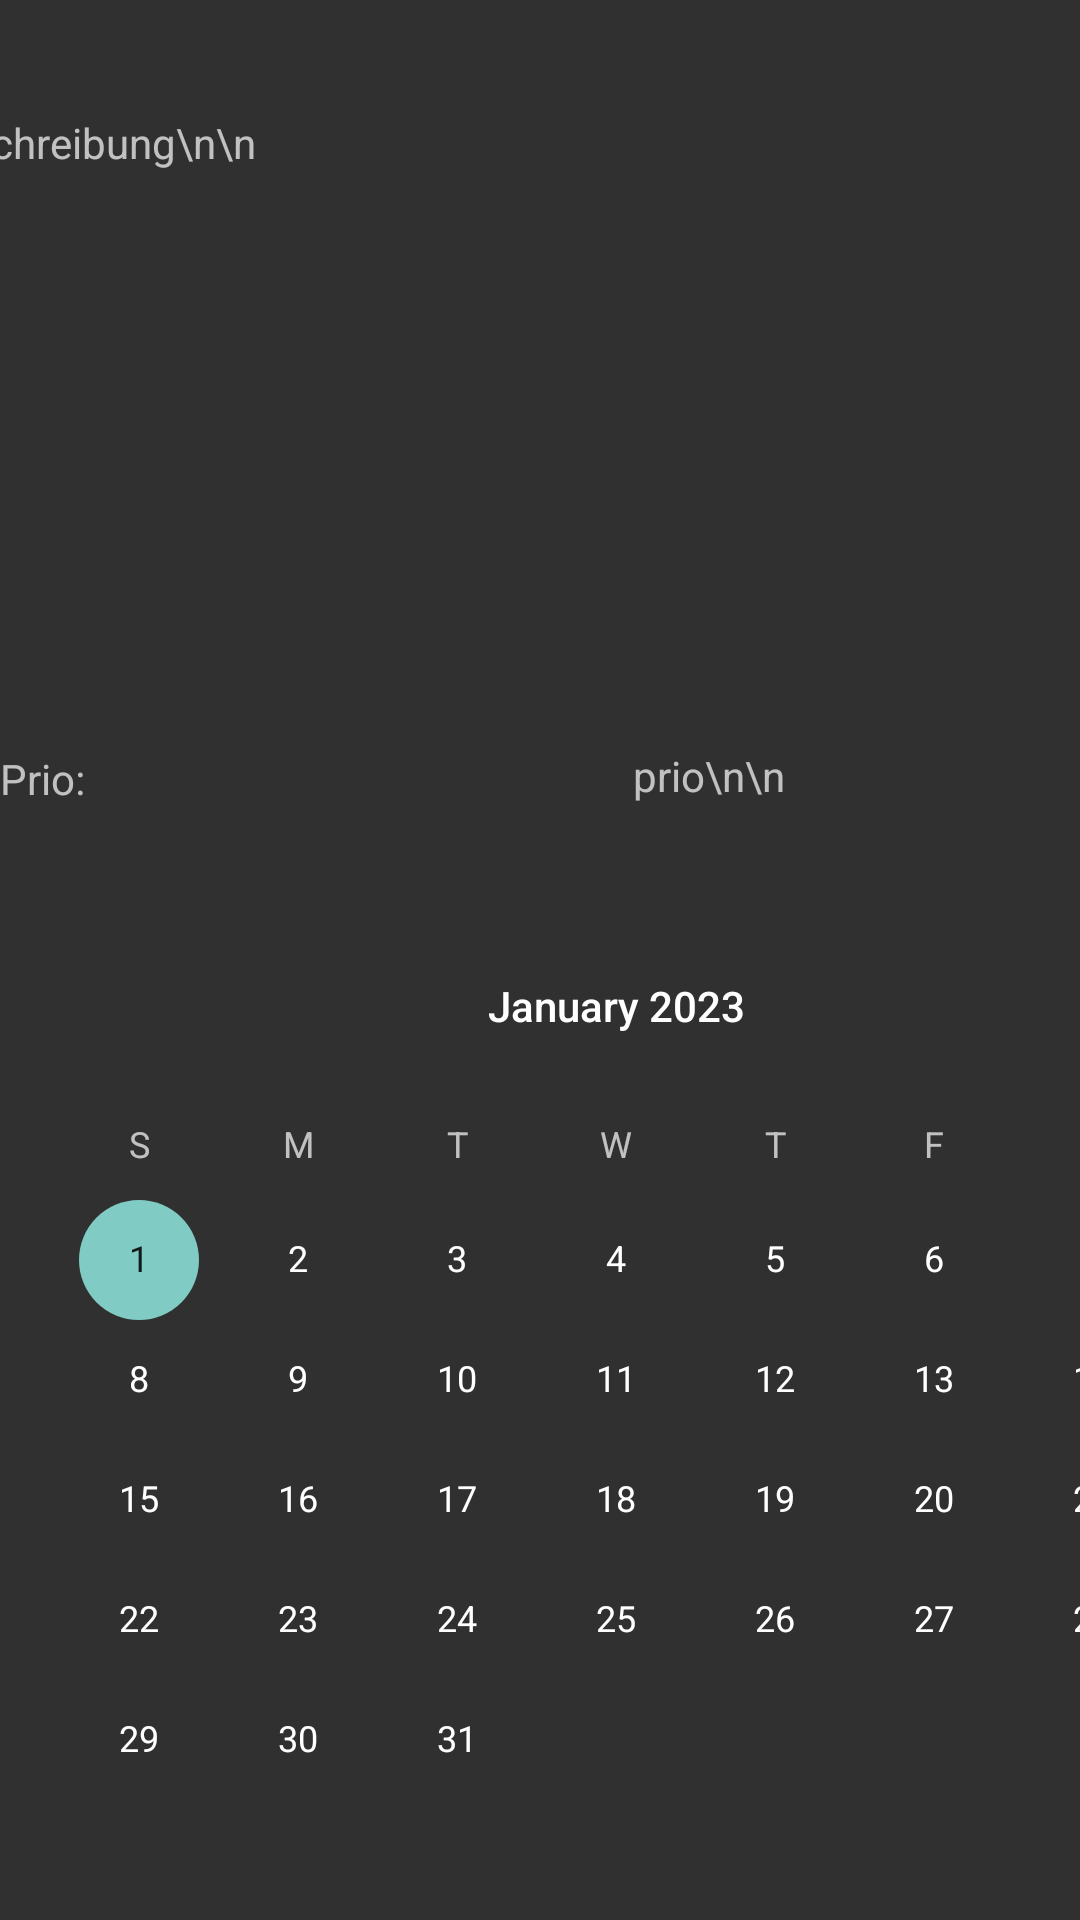

Android layout source for this screen:
<!-- AndroidManifest.xml: application theme Theme.Gruppenmeister -->
<!-- res/layout/fragment_todo.xml -->
<?xml version="1.0" encoding="utf-8"?>
<androidx.constraintlayout.widget.ConstraintLayout
    xmlns:android="http://schemas.android.com/apk/res/android"
    xmlns:app="http://schemas.android.com/apk/res-auto"
    xmlns:tools="http://schemas.android.com/tools"
    android:layout_width="match_parent"
    android:layout_height="match_parent"
    tools:context=".TodoActivity">

    

    <View
        android:id="@+id/top_view_home3"
        android:layout_width="match_parent"
        android:layout_height="80dp"
        android:background="@drawable/bg_view_home"
        app:layout_constraintBottom_toTopOf="@+id/Name"
        app:layout_constraintStart_toStartOf="parent" />

    <TextView
        android:id="@+id/textView3"
        android:layout_width="wrap_content"
        android:layout_height="wrap_content"
        android:layout_centerHorizontal="true"
        android:layout_marginStart="92dp"
        android:text="Meine Aufgaben"
        android:textColor="@color/black"
        android:textSize="30sp"
        android:textStyle="bold"
        app:layout_constraintBottom_toTopOf="@+id/Name"
        app:layout_constraintStart_toStartOf="@+id/top_view_home3" />

    <CalendarView
        android:id="@+id/calendarView"
        android:layout_width="411dp"
        android:layout_height="338dp"
        android:maxDate="12/31/2030"
        android:minDate="01/01/2023"
        app:layout_constraintBottom_toBottomOf="parent"
        app:layout_constraintStart_toStartOf="parent" />

    <TextView
        android:id="@+id/Name"
        android:layout_width="411dp"
        android:layout_height="58dp"
        android:ems="10"
        android:inputType="text"
        android:text="name\n\n"
        app:layout_constraintBottom_toTopOf="@+id/Beschreibung"
        app:layout_constraintStart_toStartOf="parent" />

    <TextView
        android:id="@+id/Beschreibung"
        android:layout_width="412dp"
        android:layout_height="212dp"
        android:ems="10"
        android:gravity="start|top"
        android:inputType="textMultiLine"
        android:text="beschreibung\n\n"
        app:layout_constraintBottom_toTopOf="@+id/editTextText2"
        app:layout_constraintEnd_toEndOf="parent"
        app:layout_constraintStart_toStartOf="parent" />

    <TextView
        android:id="@+id/editTextText2"
        android:layout_width="211dp"
        android:layout_height="52dp"
        android:ems="10"
        android:inputType="text"
        android:text="Prio:"
        app:layout_constraintBottom_toTopOf="@+id/calendarView"
        app:layout_constraintStart_toStartOf="parent" />

    <TextView
        android:id="@+id/Prio"
        android:layout_width="200dp"
        android:layout_height="53dp"
        android:ems="10"
        android:inputType="number"
        android:text="prio\n\n"
        app:layout_constraintBottom_toTopOf="@+id/calendarView"
        app:layout_constraintStart_toEndOf="@+id/editTextText2" />

</androidx.constraintlayout.widget.ConstraintLayout>
<!-- resources referenced by this layout -->
<resources>
  <color name="black">#FF000000</color>
  <!-- drawable bg_view_home (drawable) -->
  <?xml version="1.0" encoding="utf-8"?>
  <shape xmlns:android="http://schemas.android.com/apk/res/android">
      <corners android:bottomRightRadius="75dp"
          android:bottomLeftRadius="75dp" />
      <solid android:color="@color/purple_200" />
  </shape>
  <style name="Theme.Gruppenmeister" parent="Base.V14.Theme.MaterialComponents.Bridge">
          
          <item name="colorPrimary">@color/purple_200</item>
          <item name="colorPrimaryVariant">@color/purple_700</item>
          <item name="colorOnPrimary">@color/white</item>
          
          <item name="colorSecondary">@color/teal_200</item>
          <item name="colorSecondaryVariant">@color/gray</item>
          <item name="colorOnSecondary">@color/black</item>
          
      </style>
  <color name="purple_200">#FFBB86FC</color>
  <color name="purple_700">#FF3700B3</color>
  <color name="white">#FFFFFFFF</color>
  <color name="teal_200">#FF03DAC5</color>
  <color name="gray">#313131</color>
</resources>
